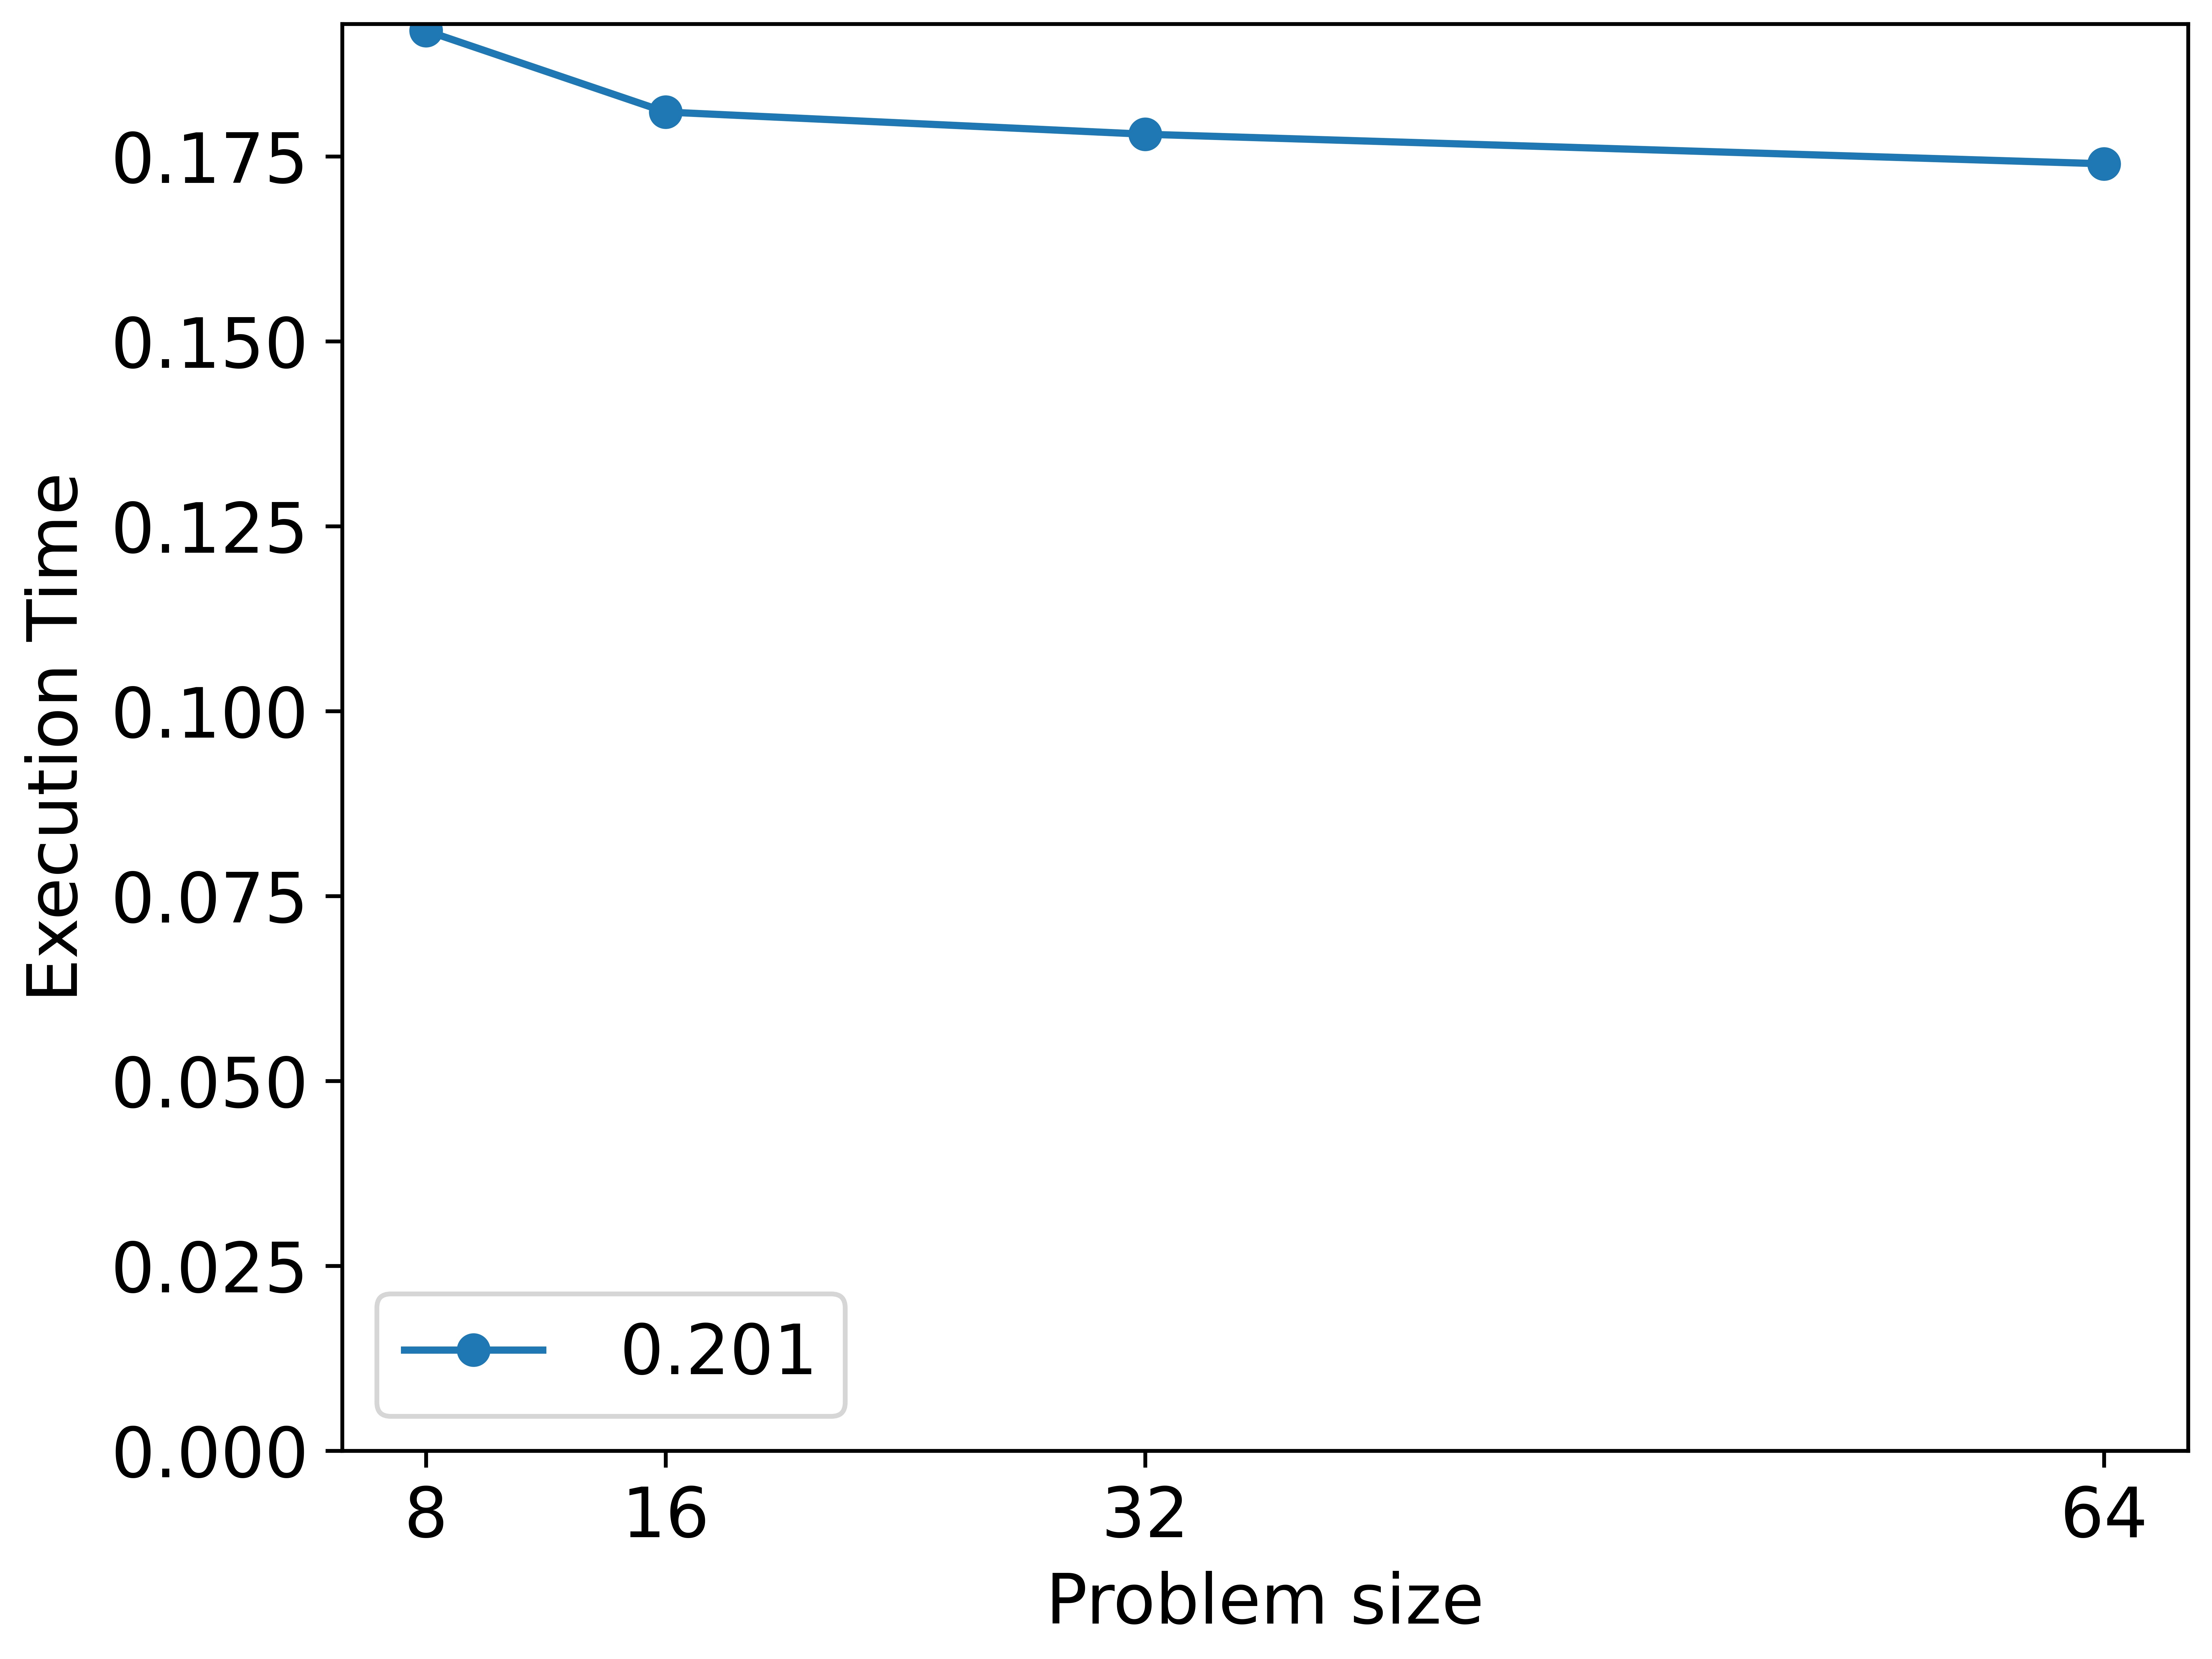

Values plotted in this chart, from the file beside it:
4, 0.201
8, 0.192
16, 0.181
32, 0.178
64, 0.174
